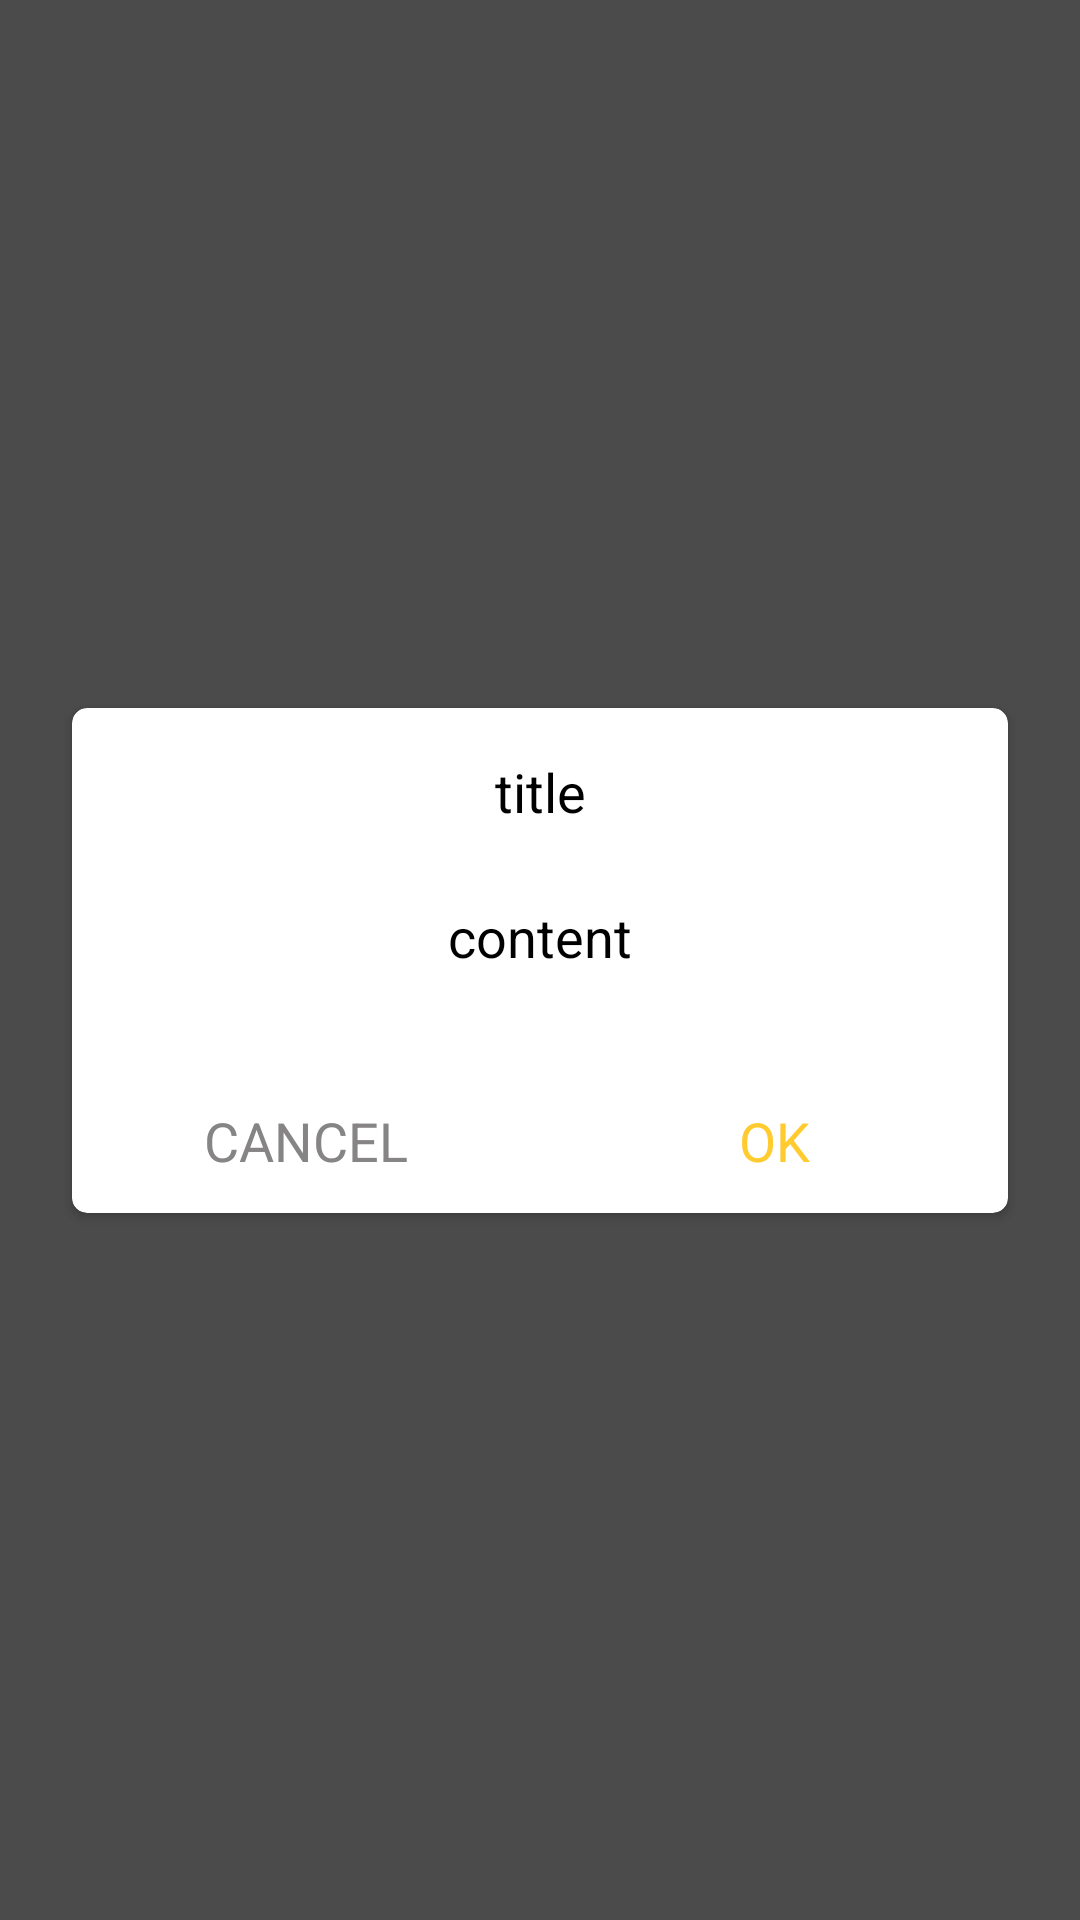

Android layout source for this screen:
<!-- AndroidManifest.xml: application theme AppTheme -->
<!-- res/layout/common_dialog_confirm.xml -->
<?xml version="1.0" encoding="utf-8"?>
<androidx.constraintlayout.widget.ConstraintLayout xmlns:android="http://schemas.android.com/apk/res/android"
    xmlns:app="http://schemas.android.com/apk/res-auto"
    xmlns:tools="http://schemas.android.com/tools"
    android:layout_width="match_parent"
    android:layout_height="match_parent"
    android:background="@color/colorBlackTrans">

    <androidx.cardview.widget.CardView
        android:layout_width="match_parent"
        android:layout_height="wrap_content"
        android:layout_marginStart="24dp"
        android:layout_marginLeft="24dp"
        android:layout_marginEnd="24dp"
        android:layout_marginRight="24dp"
        android:orientation="vertical"
        app:cardBackgroundColor="@color/confirm_dialog_bg_color"
        app:cardCornerRadius="5dp"
        app:layout_constraintBottom_toBottomOf="parent"
        app:layout_constraintLeft_toLeftOf="parent"
        app:layout_constraintRight_toRightOf="parent"
        app:layout_constraintTop_toTopOf="parent">

        <LinearLayout
            android:layout_width="match_parent"
            android:layout_height="match_parent"
            android:orientation="vertical">

            <LinearLayout
                android:id="@+id/confirm_dialog_header_view"
                android:layout_width="match_parent"
                android:layout_height="wrap_content"
                android:orientation="vertical"
                android:visibility="visible"
                tools:visibility="visible">

                <TextView
                    android:id="@+id/confirm_dialog_title_txt"
                    android:layout_width="match_parent"
                    android:layout_height="56dp"
                    android:layout_marginLeft="16dp"
                    android:layout_marginRight="16dp"
                    android:gravity="center"
                    android:text="title"
                    android:textColor="@android:color/black"
                    android:textSize="18dp" />

            </LinearLayout>

            <TextView
                android:id="@+id/confirm_dialog_content_txt"
                android:layout_width="match_parent"
                android:layout_height="wrap_content"
                android:layout_marginLeft="16dp"
                android:layout_marginTop="8dp"
                android:layout_marginRight="16dp"
                android:layout_marginBottom="32dp"
                android:gravity="center"
                android:text="content"
                android:textColor="@android:color/black"
                android:textSize="18dp" />

            <LinearLayout
                android:layout_width="match_parent"
                android:layout_height="48dp"
                android:layout_gravity="center_horizontal">

                <TextView
                    android:id="@+id/confirm_dialog_cancel_btn"
                    android:layout_width="0dp"
                    android:layout_height="match_parent"
                    android:layout_weight="1"
                    android:background="?attr/selectableItemBackground"
                    android:gravity="center"
                    android:text="@string/common_txt_cancel_upcase"
                    android:textColor="#868484"
                    android:textSize="18dp"
                    android:visibility="visible" />

                <TextView
                    android:id="@+id/confirm_dialog_ok_btn"
                    android:layout_width="0dp"
                    android:layout_height="match_parent"
                    android:layout_weight="1"
                    android:background="?attr/selectableItemBackground"
                    android:gravity="center"
                    android:text="@string/common_txt_ok_upcase"
                    android:textColor="@color/colorYellowBtn"
                    android:textSize="18dp" />
            </LinearLayout>
        </LinearLayout>

    </androidx.cardview.widget.CardView>

</androidx.constraintlayout.widget.ConstraintLayout>
<!-- resources referenced by this layout -->
<resources>
  <color name="colorBlackTrans">#B2000000</color>
  <color name="colorYellowBtn">#FFCB2E</color>
  <color name="confirm_dialog_bg_color">@android:color/white</color>
  <string name="common_txt_cancel_upcase">CANCEL</string>
  <string name="common_txt_ok_upcase">OK</string>
  <style name="AppTheme" parent="Theme.AppCompat.Light.DarkActionBar">
          
          <item name="colorPrimary">@color/colorPrimary</item>
          <item name="colorPrimaryDark">@color/colorPrimaryDark</item>
          <item name="colorAccent">@color/colorAccent</item>
      </style>
  <color name="colorPrimary">#008577</color>
  <color name="colorPrimaryDark">#00574B</color>
  <color name="colorAccent">#D81B60</color>
</resources>
